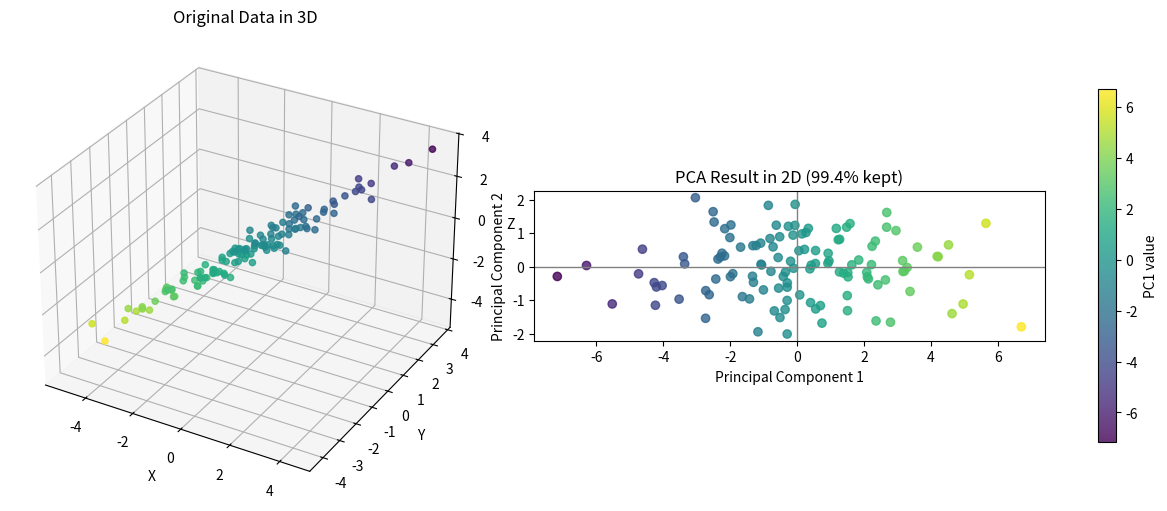

This figure's Python source:
import numpy as np
from matplotlib import pyplot as plt

# 1. 예제용 3차원 데이터 생성
rng = np.random.default_rng(seed=7)
n_samples = 120

x = rng.normal(loc=0, scale=2.0, size=n_samples)
y = 0.7 * x + rng.normal(loc=0, scale=0.9, size=n_samples)
z = 1.1 * x - 0.4 * y + rng.normal(loc=0, scale=0.35, size=n_samples)

data_3d = np.column_stack([x, y, z])


# 2. 평균 중심화
mean_3d = np.mean(data_3d, axis=0)
centered_data = data_3d - mean_3d


# 3. 공분산 행렬 산정
cov_matrix = np.cov(centered_data, rowvar=False)


# 4. 고유값, 고유벡터 계산
eigenvalues, eigenvectors = np.linalg.eigh(cov_matrix)


# 5. 고유값 내림차순 정렬
sort_order = np.argsort(eigenvalues)[::-1]
eigenvalues = eigenvalues[sort_order]
eigenvectors = eigenvectors[:, sort_order]


# 6. 주성분 2개 선택
n_components = 2
principal_components = eigenvectors[:, :n_components]


# 7. 2차원 좌표로 투영
data_2d = centered_data @ principal_components


# 8. 설명 분산 비율 확인
explained_variance_ratio = eigenvalues / np.sum(eigenvalues)
kept_variance = np.sum(explained_variance_ratio[:n_components])

print("원본 데이터 모양:", data_3d.shape)
print("PCA 후 데이터 모양:", data_2d.shape)
print("각 주성분의 설명 분산 비율:", explained_variance_ratio)
print(f"2차원으로 유지한 정보 비율: {kept_variance:.2%}")


# 9. 원본 3D와 PCA 2D 시각화
fig = plt.figure(figsize=(12, 5), constrained_layout=True)

ax_3d = fig.add_subplot(1, 2, 1, projection="3d")
ax_3d.scatter(data_3d[:, 0], data_3d[:, 1], data_3d[:, 2],
              c=data_2d[:, 0], cmap="viridis", alpha=0.8)
ax_3d.set_title("Original Data in 3D")
ax_3d.set_xlabel("X")
ax_3d.set_ylabel("Y")
ax_3d.set_zlabel("Z")

ax_2d = fig.add_subplot(1, 2, 2)
scatter = ax_2d.scatter(data_2d[:, 0], data_2d[:, 1],
                        c=data_2d[:, 0], cmap="viridis", alpha=0.8)
ax_2d.axhline(0, color="gray", linewidth=1)
ax_2d.axvline(0, color="gray", linewidth=1)
ax_2d.set_title(f"PCA Result in 2D ({kept_variance:.1%} kept)")
ax_2d.set_xlabel("Principal Component 1")
ax_2d.set_ylabel("Principal Component 2")
ax_2d.set_aspect("equal", adjustable="box")

fig.colorbar(scatter, ax=[ax_3d, ax_2d], shrink=0.75, label="PC1 value")
plt.show()
